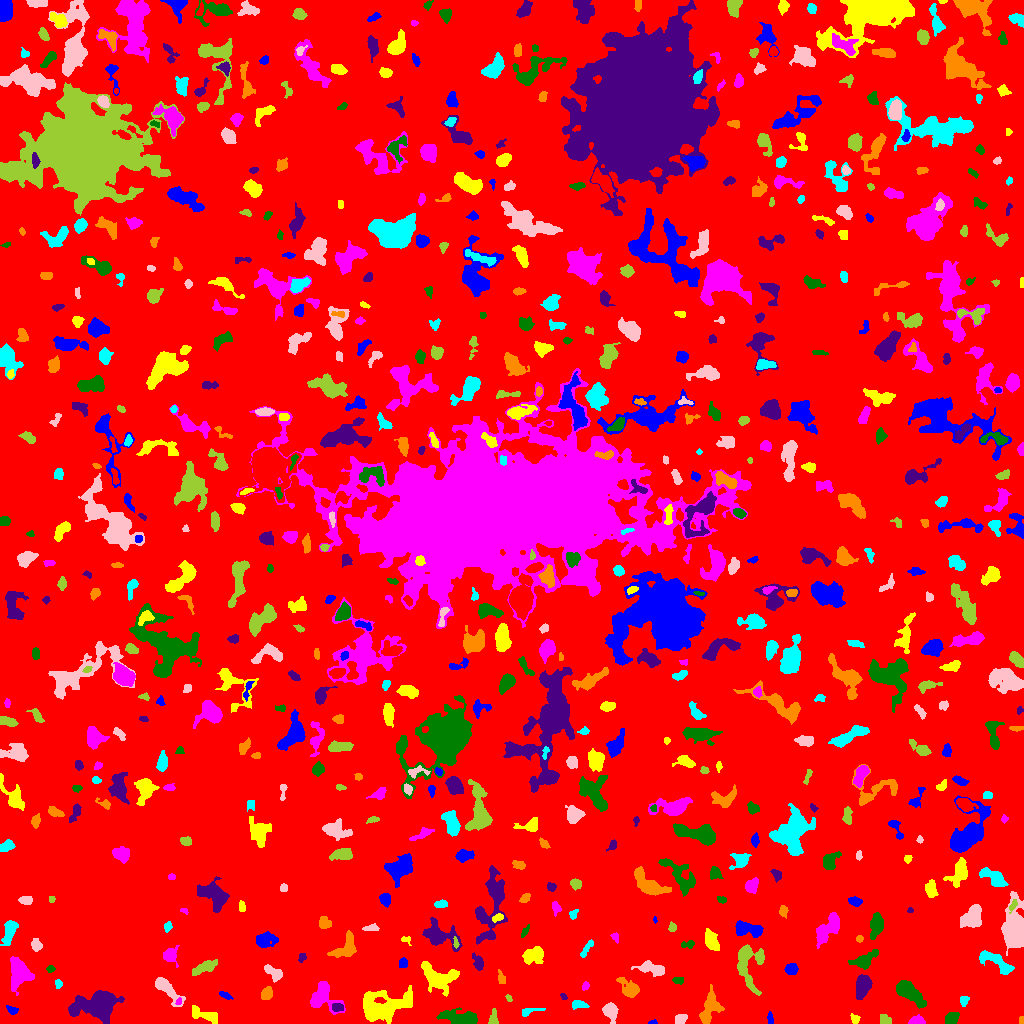

Values plotted in this chart, from the file beside it:
ID, X, Y, A, B, theta, total_flux, mu_max, mu_median, mu_mean, R_fwhm, R_e, R10, R90, x_start, x_end, y_start, y_end, area, greylevel
0, 515.1, 512.1, 300.5, 291.8, 0.4061, 1686390, 11.0, 2.0, 2.087, 88.77, 239.7, 93.04, 384.3, 0, 1023, 0, 1023, 808006, 2.087
1, 652.8, 1.021, 2.128, 1.037, 0.09228, 48.0, 3.0, 1.0, 1.333, 2.111, 1.693, 0.5642, 2.764, 648, 657, 0, 4, 36, 6.333
2, 205.4, 8.23, 8.682, 2.582, -0.3353, 469.0, 4.0, 2.0, 1.811, 7.047, 4.918, 1.871, 7.674, 192, 217, 0, 18, 259, 6.811
3, 916.3, 2.384, 3.725, 2.059, 0.04301, 482.0, 9.0, 4.0, 3.983, 3.989, 3.29, 1.262, 5.232, 908, 925, 0, 9, 121, 9.983
4, 950.8, 4.521, 3.283, 2.572, 0.7245, 705.0, 9.0, 4.0, 4.578, 4.652, 3.613, 1.493, 5.698, 945, 959, 0, 11, 154, 9.578
5, 99.17, 20.19, 10.26, 5.859, 0.2563, 7111, 29.0, 4.0, 7.048, 6.531, 7.797, 2.877, 14.55, 68, 124, 0, 33, 1009, 11.05
6, 1022, 3.5, 2.291, 0.7483, -1.571, 40.0, 2.0, 1.0, 1.026, 2.764, 1.693, 0.5642, 2.459, 1019, 1023, 0, 7, 39, 7.026
7, 531.4, 12.93, 6.47, 1.712, 0.1957, 155.0, 2.0, 1.5, 1.36, 5.585, 3.478, 1.493, 5.109, 522, 545, 7, 15, 114, 6.36
8, 680.2, 4.273, 3.007, 2.259, 0.576, 249.0, 5.0, 2.0, 2.184, 4.029, 3.338, 1.128, 5.202, 675, 687, 0, 9, 114, 7.184
9, 883.4, 3.731, 2.961, 2.547, -0.2184, 156.0, 3.0, 1.0, 1.472, 3.478, 2.985, 1.262, 5.078, 880, 891, 0, 9, 106, 6.472
10, 262.8, 2.818, 3.777, 2.284, -0.05147, 176.0, 3.0, 1.0, 1.114, 4.297, 3.385, 1.262, 5.202, 256, 271, 0, 9, 158, 7.114
11, 769.8, 4.4, 2.987, 1.218, -1.543, 95.0, 3.0, 1.0, 1.397, 3.241, 2.459, 0.9772, 3.742, 767, 773, 0, 12, 68, 7.397
12, 854.9, 4.787, 2.571, 2.113, -0.7152, 169.0, 4.0, 2.0, 2.195, 4.37, 2.877, 1.128, 4.334, 850, 860, 0, 10, 77, 6.195
13, 321.9, 25.81, 7.559, 6.868, -0.8252, 1965, 11.0, 3.0, 4.052, 6.308, 6.58, 2.459, 10.79, 310, 345, 9, 42, 485, 8.052
14, 462, 4.678, 9.15, 3.052, -0.1093, 1427, 10.0, 3.0, 3.311, 6.383, 5.614, 2.185, 9.322, 436, 477, 0, 16, 431, 8.311
15, 337.6, 15.78, 3.243, 1.58, -0.1218, 122.0, 4.0, 1.0, 1.284, 3.785, 2.932, 0.9772, 4.334, 332, 343, 12, 20, 95, 9.284
16, 709.5, 15.52, 8.366, 4.067, 1.252, 1299, 9.0, 3.0, 3.161, 5.14, 6.206, 2.257, 10.11, 699, 724, 0, 39, 411, 7.161
17, 579, 18.63, 3.939, 1.827, -0.0363, 182.0, 4.0, 1.0, 1.517, 4.334, 3.29, 1.262, 5.109, 572, 589, 14, 23, 120, 6.517
18, 610.4, 12.48, 4.15, 3.067, -1.229, 1199, 13.0, 5.0, 5.377, 4.886, 4.297, 1.693, 7.069, 602, 618, 0, 21, 223, 9.377
19, 493.2, 3.79, 3.593, 2.066, 1.469, 205.0, 5.0, 1.0, 1.83, 3.338, 2.932, 1.128, 4.853, 488, 498, 0, 15, 112, 6.83
20, 52.26, 21.49, 3.319, 2.449, 1.265, 262.0, 3.0, 2.0, 2.148, 5.382, 3.7, 1.596, 5.323, 47, 58, 16, 30, 122, 7.148
21, 12.49, 13.53, 2.837, 1.75, -0.2777, 180.0, 5.0, 2.0, 2.143, 3.192, 2.646, 0.9772, 4.297, 6, 18, 9, 18, 84, 7.143
22, 407.5, 24.27, 3.818, 1.283, 1.35, 127.0, 3.0, 1.0, 1.74, 3.29, 2.585, 1.128, 4.334, 404, 410, 17, 31, 73, 9.74
23, 178.6, 21.96, 2.026, 1.329, 1.141, 70.0, 3.0, 2.0, 1.707, 2.877, 2.111, 0.7979, 3.141, 175, 181, 19, 26, 41, 9.707
24, 908.5, 32.4, 7.978, 3.209, -0.7373, 1582, 10.0, 3.0, 3.485, 6.77, 5.698, 2.257, 9.575, 896, 926, 15, 43, 454, 8.485
25, 563.6, 26.8, 1.711, 1.296, -1.045, 75.0, 4.0, 2.0, 1.829, 2.706, 1.871, 0.5642, 2.985, 560, 567, 24, 30, 41, 7.829
26, 266.8, 30.01, 3.388, 2.472, 1.088, 583.0, 8.0, 4.0, 4.225, 4.918, 3.742, 1.493, 5.781, 261, 272, 24, 37, 138, 8.225
27, 963.9, 22.36, 2.503, 2.059, 0.8448, 98.0, 3.0, 1.0, 1.181, 2.764, 2.646, 0.9772, 4.37, 960, 969, 17, 27, 83, 6.181
28, 165.9, 34.9, 9.532, 2.964, -0.8116, 1346, 12.0, 3.0, 3.947, 5.015, 5.293, 1.954, 9.045, 155, 185, 17, 46, 341, 7.947
29, 508.8, 25.32, 1.81, 1.161, -0.9467, 60.0, 3.0, 1.0, 1.429, 2.523, 1.871, 0.5642, 2.877, 505, 512, 22, 29, 42, 7.429
30, 141.8, 37.59, 3.966, 1.628, -1.565, 153.0, 3.0, 1.0, 1.443, 3.868, 3.241, 1.262, 5.046, 139, 145, 30, 46, 106, 6.443
31, 225.8, 28.12, 3.26, 1.373, -0.4529, 113.0, 3.0, 1.0, 1.43, 3.338, 2.646, 0.9772, 4.146, 219, 233, 24, 32, 79, 6.43
32, 381.3, 16.55, 12.18, 7.261, 0.2088, 5305, 18.0, 5.0, 5.458, 6.333, 9.624, 3.241, 15.6, 363, 412, 0, 38, 972, 8.458
33, 585.5, 37.62, 2.147, 1.632, 1.079, 132.0, 5.0, 2.0, 2.276, 2.646, 2.326, 0.7979, 3.7, 582, 589, 33, 42, 58, 7.276
34, 677.6, 43.31, 2.403, 1.626, -0.1014, 91.0, 3.0, 1.0, 1.197, 2.764, 2.394, 0.9772, 3.949, 672, 683, 39, 46, 76, 6.197
35, 862.8, 37.93, 5.273, 3.267, 1.319, 2352, 20.0, 7.0, 7.42, 5.441, 5.171, 2.034, 8.425, 856, 872, 24, 49, 317, 12.42
36, 629.2, 35.33, 5.941, 3.327, -0.7141, 482.0, 5.0, 1.0, 1.746, 4.754, 4.652, 1.693, 7.756, 616, 639, 26, 46, 276, 6.746
37, 58.27, 39.27, 2.236, 1.789, 1.525, 187.0, 6.0, 3.0, 3.016, 3.385, 2.523, 0.9772, 3.989, 55, 62, 35, 44, 62, 8.016
38, 273.9, 50.59, 5.527, 2.722, -0.6023, 580.0, 7.0, 3.0, 3.053, 4.514, 4.442, 1.693, 6.933, 264, 282, 41, 59, 190, 7.053
39, 207.1, 56.86, 6.412, 2.324, 0.4221, 472.0, 7.0, 1.0, 1.927, 3.432, 4.068, 1.493, 7.506, 192, 217, 48, 64, 245, 6.927
40, 89.63, 50.5, 1.996, 1.491, 0.716, 131.0, 6.0, 2.0, 2.569, 2.706, 2.111, 0.7979, 3.385, 86, 94, 47, 54, 51, 7.569
41, 791.9, 54.79, 2.854, 2.536, 0.0658, 272.0, 5.0, 2.0, 2.0, 3.827, 3.385, 1.262, 5.47, 784, 798, 49, 60, 136, 7.0
42, 437.1, 45.63, 7.734, 4.798, -0.2722, 2340, 16.0, 2.0, 3.861, 5.863, 5.781, 2.185, 10.6, 421, 459, 27, 62, 606, 8.861
43, 19.28, 50.65, 7.572, 5.087, 1.57, 2208, 12.0, 4.0, 4.263, 5.836, 7.069, 2.523, 11.14, 10, 34, 28, 67, 518, 8.263
44, 50.27, 54.73, 1.917, 1.506, 0.1827, 67.0, 3.0, 1.0, 1.196, 2.523, 2.111, 0.7979, 3.338, 46, 55, 51, 58, 56, 8.196
45, 478.5, 59.54, 3.083, 1.996, -1.504, 183.0, 4.0, 1.0, 1.271, 4.068, 2.985, 1.128, 4.72, 472, 483, 53, 71, 144, 8.271
46, 501, 45.16, 3.098, 1.739, -1.332, 133.0, 4.0, 1.0, 1.511, 3.192, 2.646, 0.9772, 4.583, 498, 505, 40, 54, 88, 6.511
47, 996.4, 61.18, 10.82, 3.274, -0.5362, 1335, 9.0, 3.0, 3.638, 5.754, 6.232, 2.326, 9.624, 979, 1014, 49, 73, 367, 7.638
48, 651.9, 54.63, 7.016, 2.695, -0.2548, 615.0, 5.0, 2.0, 2.204, 6.103, 4.983, 1.954, 7.695, 631, 664, 47, 63, 279, 7.204
49, 746.5, 58.29, 13.64, 5.009, -1.408, 1770, 9.0, 3.0, 3.278, 6.308, 7.225, 2.706, 11.51, 737, 764, 28, 79, 540, 7.278
50, 564.5, 54.98, 5.612, 1.506, 1.481, 164.0, 3.0, 2.0, 1.673, 4.37, 3.432, 1.262, 5.046, 562, 570, 44, 63, 98, 6.673
51, 403, 60.04, 2.253, 2.105, 1.177, 251.0, 6.0, 3.0, 2.953, 3.949, 2.764, 1.128, 4.297, 399, 407, 56, 66, 85, 7.953
52, 533.6, 68.75, 5.223, 3.204, 0.4271, 978.0, 10.0, 3.0, 3.249, 5.412, 4.82, 1.871, 7.756, 522, 543, 59, 77, 301, 8.249
53, 170.1, 67.87, 3.701, 3.182, -1.384, 434.0, 7.0, 2.0, 2.237, 3.7, 3.613, 1.382, 6.358, 163, 179, 56, 78, 194, 7.237
54, 863.5, 62.9, 7.358, 3.443, 0.4193, 849.0, 7.0, 3.0, 2.948, 5.352, 5.352, 2.034, 8.593, 848, 878, 54, 74, 288, 6.948
55, 302, 65.51, 2.012, 1.75, 1.418, 71.0, 3.0, 1.0, 1.092, 2.523, 2.326, 0.9772, 3.656, 298, 306, 61, 70, 65, 7.092
56, 346, 74.98, 6.786, 4.374, 0.8568, 625.0, 5.0, 2.0, 1.786, 5.171, 5.323, 2.034, 8.831, 327, 356, 66, 93, 350, 6.786
57, 587.3, 75.89, 5.404, 1.453, 0.9722, 143.0, 3.0, 1.0, 1.233, 3.613, 3.141, 1.128, 5.015, 580, 593, 66, 84, 116, 6.233
58, 1014, 91.65, 8.936, 4.613, 1.539, 12228, 60.0, 7.0, 14.27, 6.747, 6.723, 2.585, 12.05, 1001, 1023, 68, 132, 857, 18.27
59, 759.5, 66.03, 2.586, 1.691, -1.561, 220.0, 7.0, 2.0, 2.785, 2.764, 2.585, 0.9772, 4.184, 756, 763, 60, 73, 79, 8.785
... 676 more rows
